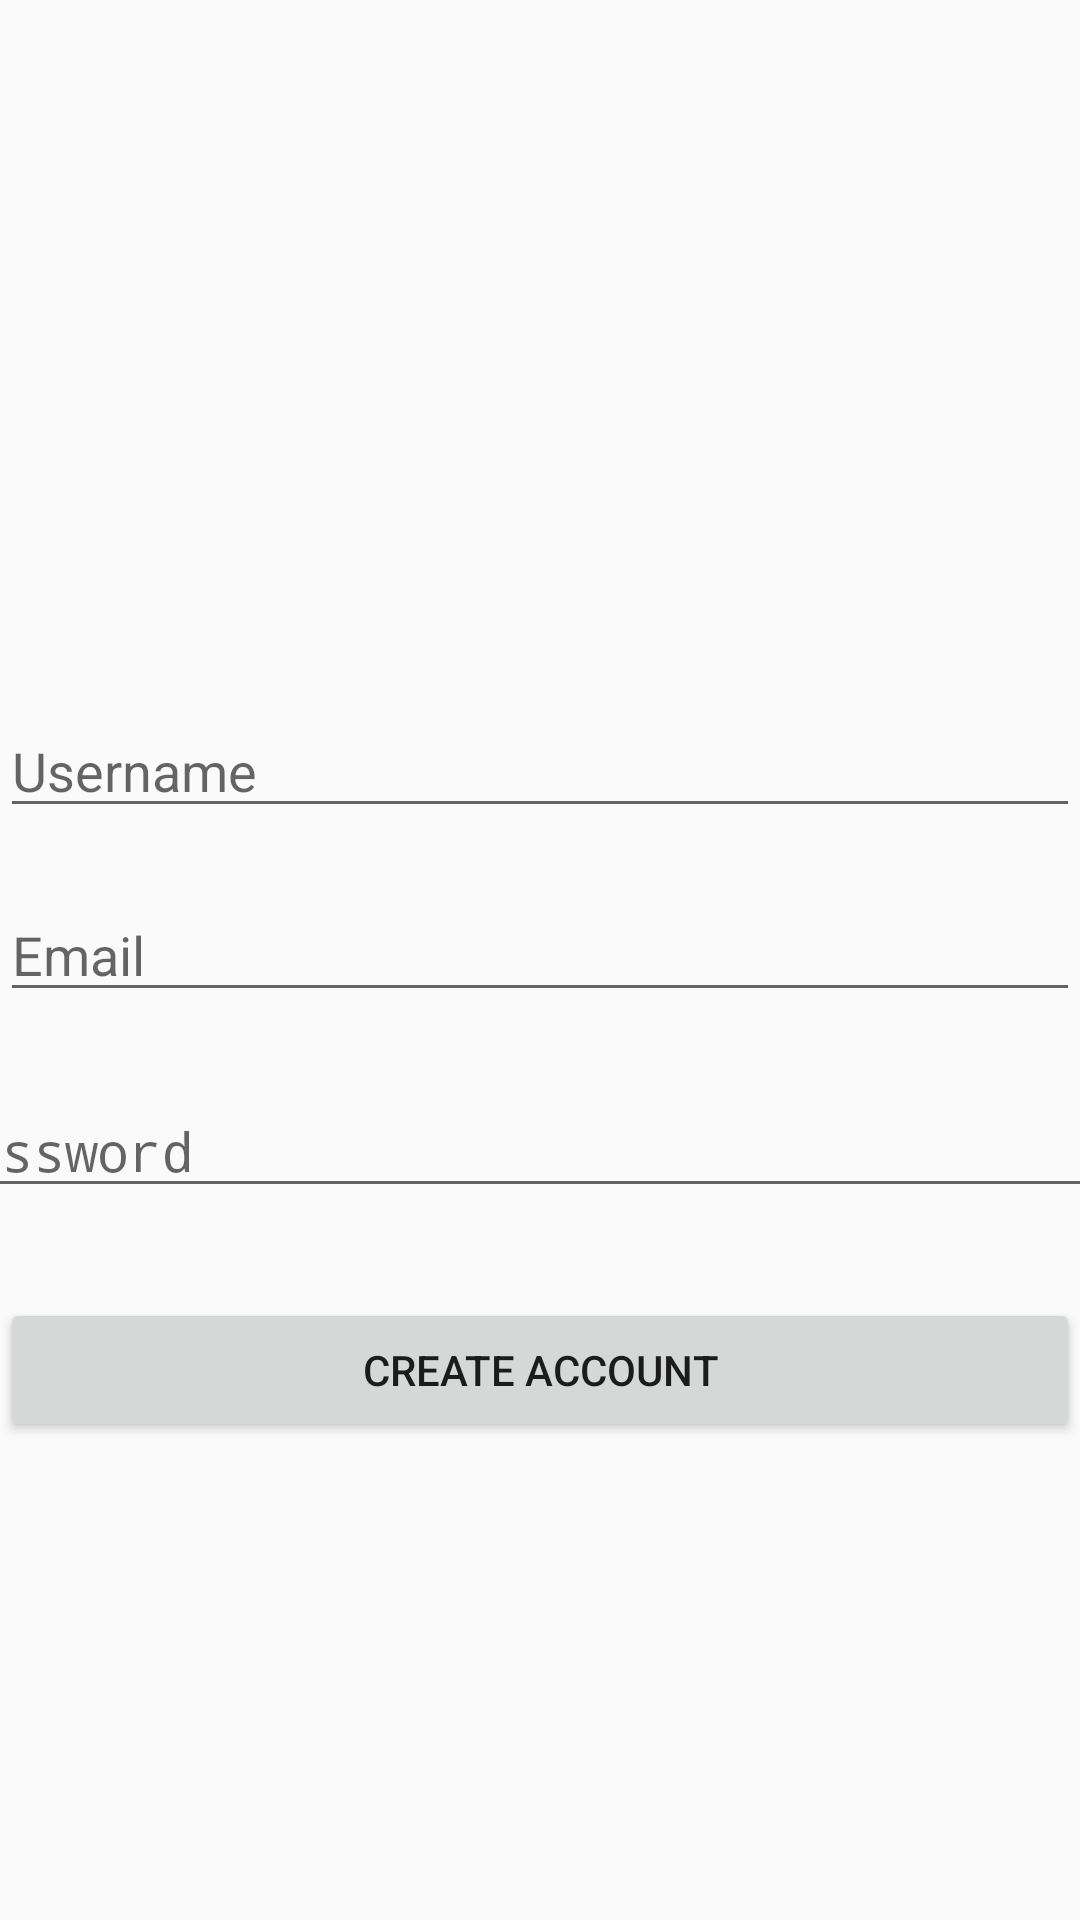

Here is an Android app screen rendered from its layout file. Give the layout XML and the strings, colors and styles it references.
<!-- AndroidManifest.xml: application theme AppTheme -->
<!-- res/layout/fragment_create_account.xml -->
<?xml version="1.0" encoding="utf-8"?>
<ScrollView xmlns:android="http://schemas.android.com/apk/res/android"
            xmlns:app="http://schemas.android.com/apk/res-auto" xmlns:tools="http://schemas.android.com/tools"
            android:layout_width="match_parent"
            android:layout_height="match_parent">

    <android.support.constraint.ConstraintLayout
            android:layout_width="match_parent"
            android:layout_height="wrap_content">

        <EditText
                android:layout_width="match_parent"
                android:layout_height="wrap_content"
                android:inputType="textPersonName"
                android:ems="10"
                android:hint="Username"
                android:id="@+id/username_cre_tv" app:layout_constraintTop_toTopOf="parent"
                app:layout_constraintStart_toStartOf="parent" app:layout_constraintEnd_toEndOf="parent"
                app:layout_constraintBottom_toBottomOf="parent" />

        <EditText
                android:id="@+id/email_cre_tv"
                android:layout_width="0dp"
                android:layout_height="wrap_content"
                app:layout_constraintTop_toBottomOf="@+id/username_cre_tv"
                app:layout_constraintStart_toStartOf="parent"
                app:layout_constraintEnd_toEndOf="parent"
                android:layout_marginTop="20dp"
                android:hint="Email"
                android:inputType="textEmailAddress"
                tools:ignore="Autofill"/>
        <EditText
                android:layout_width="411dp"
                android:layout_height="wrap_content"
                android:inputType="textPassword"
                android:hint="Password"
                android:ems="10"
                android:id="@+id/password_cre_tv"
                android:layout_marginTop="24dp" app:layout_constraintTop_toBottomOf="@+id/email_cre_tv"
                app:layout_constraintStart_toStartOf="parent" app:layout_constraintEnd_toEndOf="parent"/>
        <Button
                android:id="@+id/create_account"
                android:layout_width="0dp"
                android:layout_height="wrap_content"
                app:layout_constraintStart_toStartOf="parent"
                app:layout_constraintEnd_toEndOf="parent"
                app:layout_constraintTop_toBottomOf="@+id/password_cre_tv"
                app:layout_constraintBottom_toBottomOf="parent"
                android:layout_marginTop="30dp"
                android:layout_marginBottom="30dp"
                android:text="Create Account"/>
    </android.support.constraint.ConstraintLayout>
</ScrollView>
<!-- resources referenced by this layout -->
<resources>
  <style name="AppTheme" parent="Theme.AppCompat.Light.DarkActionBar">
          
          <item name="colorPrimary">@color/colorPrimary</item>
          <item name="colorPrimaryDark">@color/colorPrimaryDark</item>
          <item name="colorAccent">@color/colorAccent</item>
      </style>
  <color name="colorPrimary">#008577</color>
  <color name="colorPrimaryDark">#00574B</color>
  <color name="colorAccent">#D81B60</color>
</resources>
